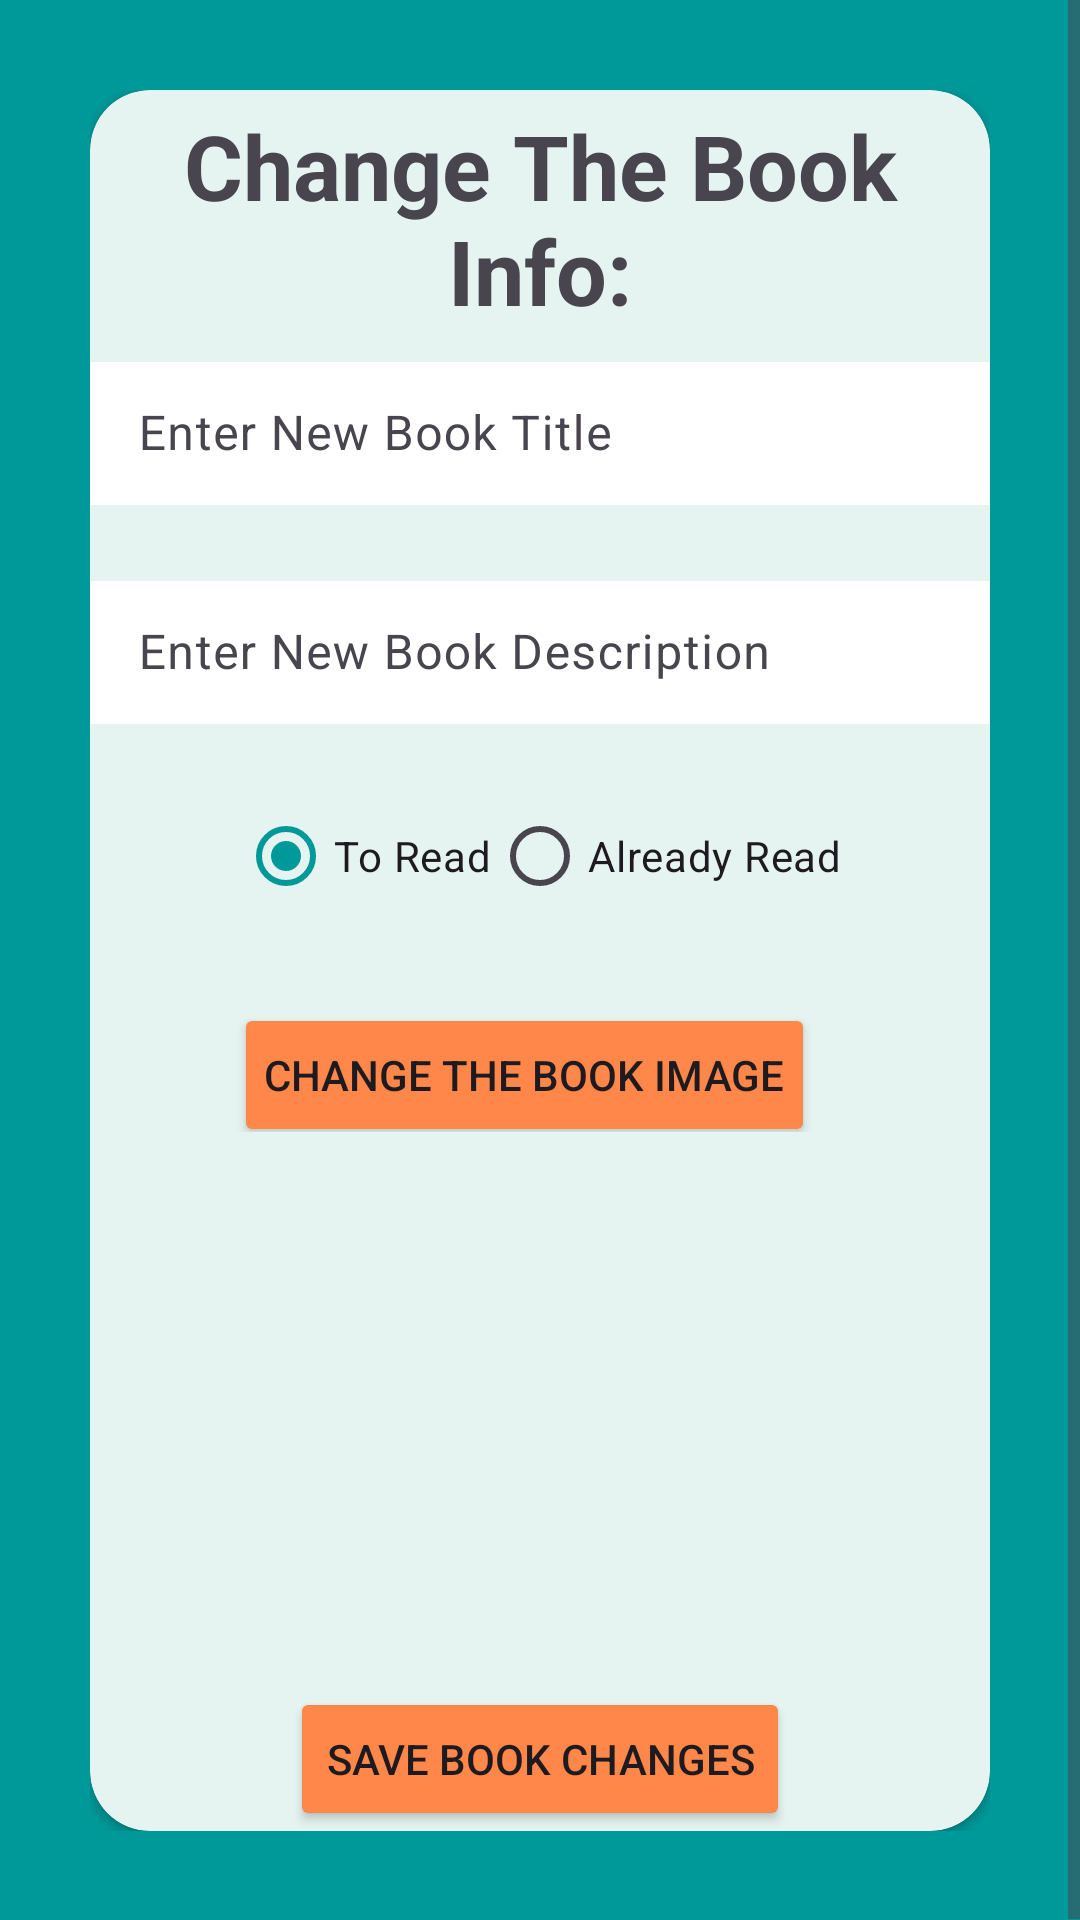

Produce the Android XML layout that renders to this screen, including the resource entries it uses.
<!-- AndroidManifest.xml: application theme Theme.FunToRead -->
<!-- res/layout/edit_item_layout.xml -->
<?xml version="1.0" encoding="utf-8"?>
<ScrollView
    xmlns:android="http://schemas.android.com/apk/res/android"
    xmlns:tools="http://schemas.android.com/tools"
    xmlns:app="http://schemas.android.com/apk/res-auto"
    android:layout_width="match_parent"
    android:layout_height="wrap_content">

    <androidx.constraintlayout.widget.ConstraintLayout
        android:layout_width="match_parent"
        android:layout_height="wrap_content"
        android:padding="30dp"
        android:background="@color/main_background_hit"
        tools:context=".ui.single_character.EditItemFragment">

    <LinearLayout
        android:layout_width="match_parent"
        android:layout_height="match_parent"
        android:orientation="vertical">
    <androidx.cardview.widget.CardView
        android:layout_width="match_parent"
        android:layout_height="wrap_content"
        app:cardCornerRadius="20dp"
        app:cardBackgroundColor="@color/off_white_secondary_backgrounds">

    <LinearLayout
        android:layout_width="match_parent"
        android:layout_height="match_parent"
        android:orientation="vertical">

        <TextView
            android:layout_width="match_parent"
            android:layout_height="wrap_content"
            android:text="@string/change_book"
            android:textStyle="bold"
            android:gravity="center"
            android:textAlignment="center"
            android:textSize="30sp"
            android:padding="5dp"/>


    <com.google.android.material.textfield.TextInputLayout
        android:layout_width="match_parent"
        android:layout_height="wrap_content"
        style="@style/Widget.Material3.TextInputLayout.OutlinedBox.Dense">
        <com.google.android.material.textfield.TextInputEditText
            android:layout_width="match_parent"
            android:layout_height="wrap_content"
            android:hint="@string/enter_new_book_title"
            android:id="@+id/item_title"
            android:layout_marginBottom="10dp"
            android:background="@color/white"/>
    </com.google.android.material.textfield.TextInputLayout>

    <com.google.android.material.textfield.TextInputLayout
        android:layout_width="match_parent"
        android:layout_height="wrap_content"
        android:layout_marginTop="10dp"
        style="@style/Widget.Material3.TextInputLayout.OutlinedBox.Dense">
        <com.google.android.material.textfield.TextInputEditText
            android:layout_width="match_parent"
            android:layout_height="wrap_content"
            android:id="@+id/item_description"
            android:hint="@string/enter_new_book_description"
            android:layout_marginBottom="10dp"
            android:background="@color/white"/>
    </com.google.android.material.textfield.TextInputLayout>

    <RadioGroup
        android:layout_width="match_parent"
        android:layout_height="wrap_content"
        android:orientation="horizontal"
        android:layout_marginTop="10dp"
        android:id="@+id/radio_group_status"
        android:gravity="center"
        android:buttonTint="@color/light_orange_highlights_buttons">

        <RadioButton
            android:layout_width="wrap_content"
            android:layout_height="wrap_content"
            android:text="@string/to_read"
            android:id="@+id/radio_to_read"
            android:checked="true"
            android:buttonTint="@color/light_orange_highlights_buttons"/>

        <RadioButton
            android:layout_width="wrap_content"
            android:layout_height="wrap_content"
            android:text="@string/already_read"
            android:id="@+id/radio_already_read"
            android:buttonTint="@color/light_orange_highlights_buttons"/>
    </RadioGroup>

    <LinearLayout
        android:layout_width="match_parent"
        android:layout_height="wrap_content"
        android:orientation="vertical"
        android:layout_marginTop="10dp"
        android:visibility="gone"
        android:id="@+id/read_details_layout">

        <TextView
            android:layout_width="match_parent"
            android:layout_height="wrap_content"
            android:text="@string/rate_the_book"
            android:layout_marginTop="10dp"
            android:gravity="center"/>

        <RatingBar
            android:layout_width="wrap_content"
            android:layout_height="wrap_content"
            android:numStars="5"
            android:stepSize="1"
            android:id="@+id/rating_bar"
            style="@style/Widget.AppCompat.RatingBar"/>

        <com.google.android.material.textfield.TextInputLayout
            android:layout_width="match_parent"
            android:layout_height="wrap_content"
            android:layout_marginTop="10dp"
            style="@style/Widget.Material3.TextInputLayout.OutlinedBox.Dense">
            <com.google.android.material.textfield.TextInputEditText
                android:layout_width="match_parent"
                android:layout_height="wrap_content"
                android:id="@+id/review_text"
                android:hint="@string/enter_review_optional"
                android:background="@color/white"/>
        </com.google.android.material.textfield.TextInputLayout>
    </LinearLayout>

    <LinearLayout
        android:layout_width="match_parent"
        android:layout_height="wrap_content"
        android:orientation="horizontal"
        android:gravity="center"
        android:padding="10dp">

        <Button
            android:id="@+id/image_btn"
            android:layout_width="wrap_content"
            android:layout_height="wrap_content"
            android:layout_gravity="center"
            android:layout_marginTop="10dp"
            android:layout_marginEnd="10dp"
            android:padding="10dp"
            android:text="@string/change_a_book_image"
            android:backgroundTint="@color/light_orange_highlights_buttons"/>

    </LinearLayout>

    <ImageView
        android:layout_width="150dp"
        android:layout_height="150dp"
        android:layout_gravity="center"
        android:layout_marginTop="15dp"
        android:src="@drawable/default_pic"
        android:id="@+id/result_image"/>

    <Button
        android:layout_width="wrap_content"
        android:layout_height="wrap_content"
        android:text="@string/save_book_change"
        android:layout_gravity="center"
        android:layout_marginTop="10dp"
        android:id="@+id/finish_btn"
        android:backgroundTint="@color/light_orange_highlights_buttons"/>

</LinearLayout>
    </androidx.cardview.widget.CardView>
    </LinearLayout>

    </androidx.constraintlayout.widget.ConstraintLayout>
</ScrollView>
<!-- resources referenced by this layout -->
<resources>
  <color name="light_orange_highlights_buttons">#ff8749</color>
  <color name="main_background_hit">#009999</color>
  <color name="off_white_secondary_backgrounds">#e6f4f1</color>
  <color name="white">#FFFFFFFF</color>
  <string name="already_read">Already Read</string>
  <string name="change_a_book_image">Change the book image</string>
  <string name="change_book">Change The Book Info:</string>
  <string name="enter_new_book_description">Enter New Book Description</string>
  <string name="enter_new_book_title">Enter New Book Title</string>
  <string name="enter_review_optional">Enter Review (Optional)</string>
  <string name="rate_the_book">Rate the book:</string>
  <string name="save_book_change">Save book changes</string>
  <string name="to_read">To Read</string>
  <style name="Theme.FunToRead" parent="Base.Theme.FunToRead" />
  <style name="Base.Theme.FunToRead" parent="Theme.Material3.DayNight">
          
          <item name="colorPrimary">@color/main_background_hit</item>
          <item name="colorPrimaryVariant">@color/main_background_hit</item>
          <item name="colorOnPrimary">@color/off_white_secondary_backgrounds</item>
      </style>
</resources>
